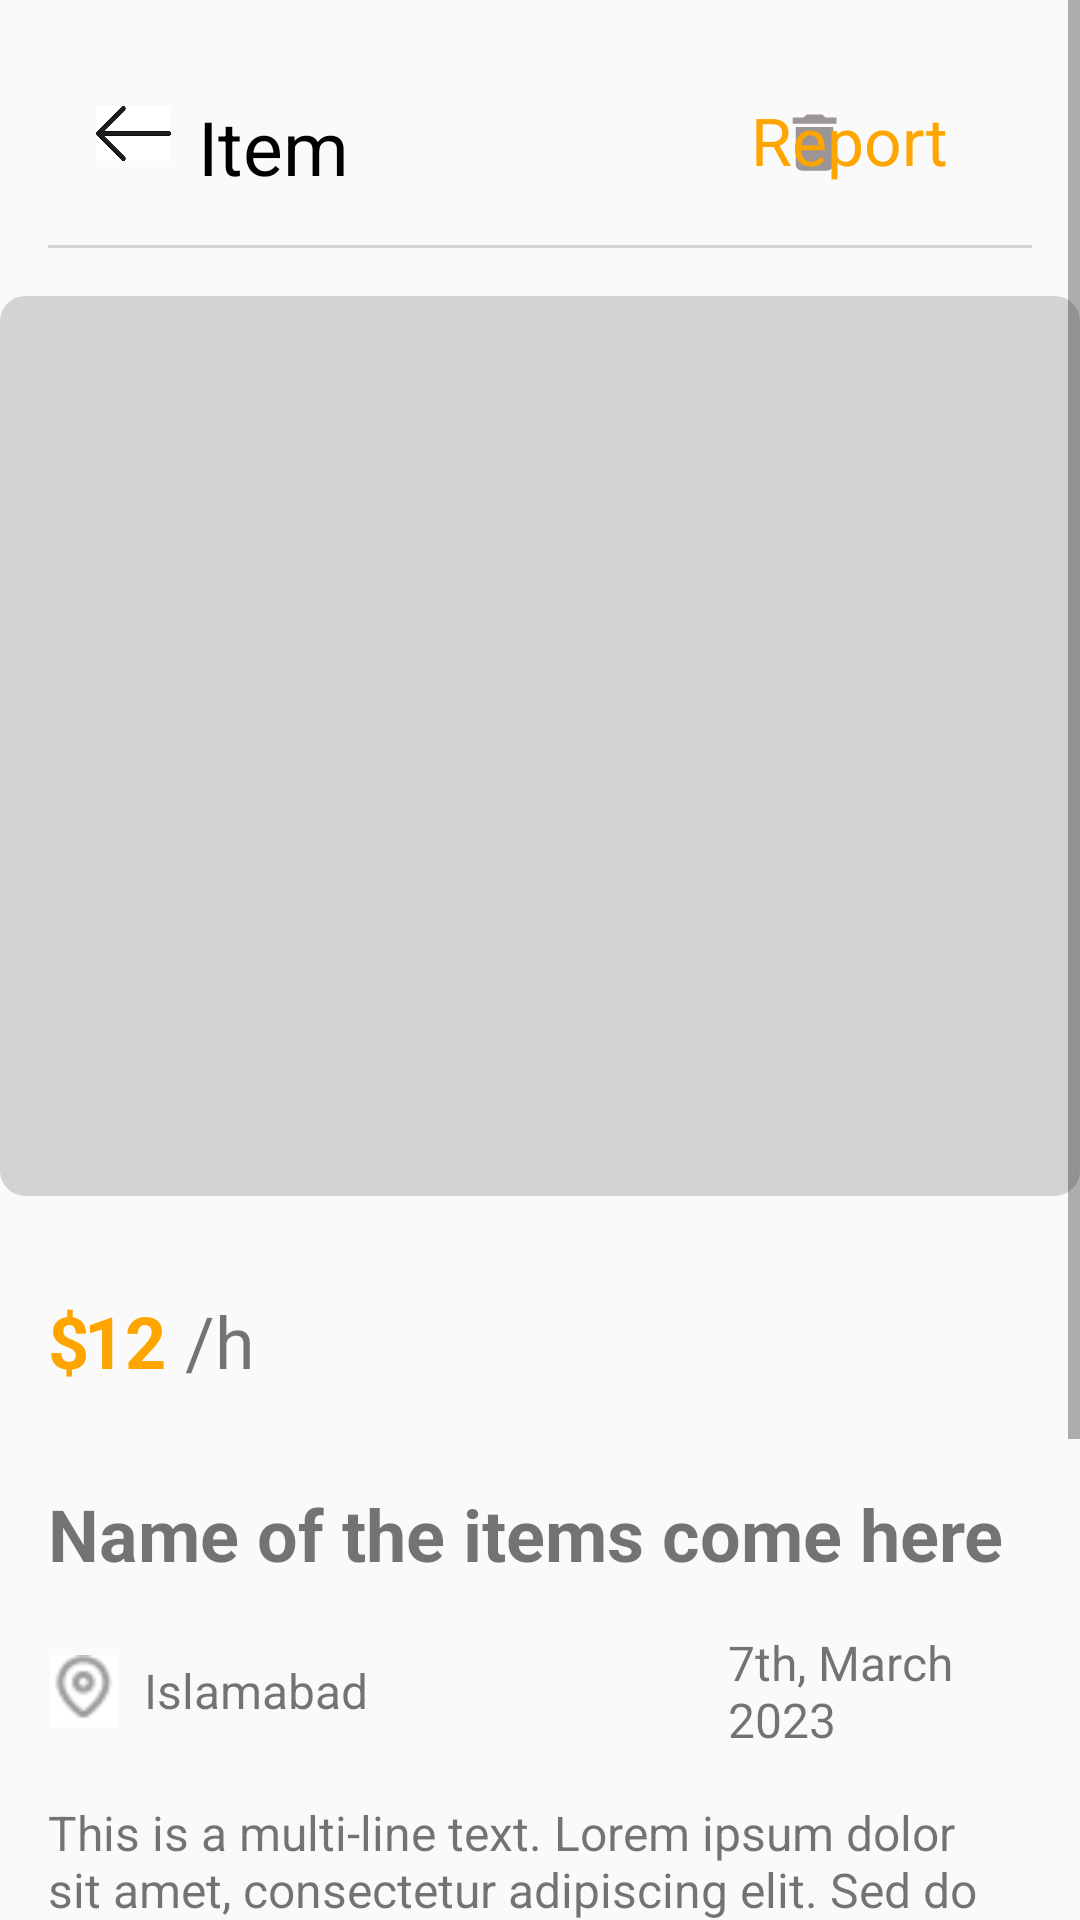

This screen was rendered from an Android layout file. Write that file and the resources it references.
<!-- AndroidManifest.xml: application theme Theme.Assignment1 -->
<!-- res/layout/activity_itemdet.xml -->
<?xml version="1.0" encoding="utf-8"?>
<RelativeLayout xmlns:android="http://schemas.android.com/apk/res/android"
    xmlns:app="http://schemas.android.com/apk/res-auto"
    xmlns:tools="http://schemas.android.com/tools"
    android:layout_width="match_parent"
    android:layout_height="match_parent"
    tools:context=".itemdet">
<ScrollView
    android:layout_width="match_parent"
    android:layout_height="wrap_content">
    <LinearLayout
        android:layout_width="match_parent"
        android:layout_height="wrap_content"
        android:orientation="vertical">

        <RelativeLayout
            android:id="@+id/lin1"
            android:layout_width="match_parent"
            android:layout_height="wrap_content"
            android:padding="16dp">

            <ImageView
                android:id="@+id/back"
                android:layout_width="25dp"
                android:layout_height="25dp"

                android:layout_alignParentStart="true"


                android:layout_marginStart="16dp"
                android:layout_marginTop="16dp"
                android:src="@drawable/backarrow" />


            <ImageView
                android:id="@+id/del"
                android:layout_width="25dp"
                android:layout_height="25dp"




                android:layout_marginStart="243dp"
                android:layout_marginTop="19dp"
                android:src="@drawable/delete" />

            <TextView
                android:id="@+id/emailt"
                android:layout_width="wrap_content"
                android:layout_height="wrap_content"
                android:layout_marginStart="50dp"
                android:layout_marginTop="16dp"

                android:text="Item"
                android:textColor="@color/black"
                android:textSize="25sp" />

            <TextView
                android:id="@+id/rep"
                android:layout_width="wrap_content"
                android:layout_height="wrap_content"

                android:layout_alignParentRight="true"

                android:layout_marginTop="16dp"
                android:layout_marginRight="28dp"
                android:text="Report"
                android:textColor="#FFA500"
                android:textSize="22sp" />

            <View
                android:layout_width="match_parent"
                android:layout_height="1dp"
                android:layout_below="@id/emailt"
                android:layout_marginTop="16dp"
                android:background="#D3D3D3" />
        </RelativeLayout>

        <RelativeLayout
        android:id="@+id/lin2"

        android:layout_width="match_parent"
        android:layout_height="300dp"
        android:layout_below="@id/lin1"
        android:background="@drawable/square2">

        <ImageView
            android:id="@+id/slide"
            android:layout_width="match_parent"
            android:layout_height="match_parent" />

        <LinearLayout
            android:id="@+id/dots"
            android:layout_width="wrap_content"
            android:layout_height="wrap_content"
            android:layout_gravity="center_horizontal"
            android:orientation="horizontal" />

    </RelativeLayout>
    <RelativeLayout
        android:id="@+id/rel0"
        android:layout_below="@+id/lin2"
        android:layout_width="match_parent"
        android:layout_height="wrap_content"

        android:padding="16dp">

        <TextView

            android:layout_width="wrap_content"
            android:layout_height="wrap_content"
            android:text="$"
            android:textSize="24sp"
            android:textStyle="bold"
            android:textColor="#FFA500"
            android:layout_marginTop="16dp" />

        <TextView
            android:id="@+id/price"
            android:layout_width="wrap_content"
            android:layout_height="wrap_content"
            android:layout_marginLeft="12dp"
            android:text="12"
            android:textSize="24sp"
            android:textStyle="bold"
            android:textColor="#FFA500"
            android:layout_marginTop="16dp" />


        <TextView
            android:id="@+id/mess2"
            android:layout_width="wrap_content"
            android:layout_height="wrap_content"
            android:layout_alignRight="@id/price"
            android:layout_marginLeft="30dp"
            android:layout_marginTop="16dp"

            android:layout_marginRight="-30dp"
            android:text="/h"

            android:textSize="24sp" />
    </RelativeLayout>

<RelativeLayout
    android:layout_width="wrap_content"
    android:layout_height="wrap_content"
    android:layout_below="@id/rel0">
    <LinearLayout
        android:id="@+id/linin"
        android:layout_width="match_parent"
        android:layout_height="wrap_content"
        android:orientation="vertical">

        
        <TextView
            android:layout_width="match_parent"
            android:layout_height="wrap_content"
            android:text="Name of the items come here"
            android:id="@+id/name"
            android:textSize="24sp"
            android:textStyle="bold"
            android:paddingStart="16dp"
            android:paddingEnd="16dp"
            android:paddingTop="16dp"
            android:paddingBottom="8dp" />

        <LinearLayout
            android:layout_width="match_parent"
            android:layout_height="wrap_content"
            android:orientation="horizontal"
            android:gravity="center_vertical"
            android:paddingStart="16dp"
            android:paddingEnd="16dp"
            android:paddingTop="8dp"
            android:paddingBottom="8dp">


            <ImageView
                android:layout_width="24dp"
                android:layout_height="24dp"
                android:src="@drawable/loc" />


            <TextView
                android:layout_width="wrap_content"
                android:layout_height="wrap_content"
                android:text="Islamabad"
                android:textSize="16sp"
                android:layout_marginStart="8dp" />


            <TextView
                android:layout_width="0dp"
                android:layout_height="wrap_content"
                android:layout_weight="1"
                android:layout_marginLeft="120dp"
                android:text="7th, March 2023"
                android:textSize="16sp"
                android:id="@+id/date"
                />

        </LinearLayout>


        <TextView
            android:id="@+id/desc"
            android:layout_width="match_parent"
            android:layout_height="wrap_content"
            android:text="This is a multi-line text. Lorem ipsum dolor sit amet, consectetur adipiscing elit. Sed do eiusmod tempor incididunt ut labore et dolore magna aliqua. Ut enim ad minim veniam, quis nostrud exercitation ullamco laboris nisi ut aliquip ex ea commodo consequat."
            android:textSize="16sp"
            android:paddingStart="16dp"
            android:paddingEnd="16dp"
            android:paddingTop="8dp"
            android:paddingBottom="16dp" />

    </LinearLayout>

    <LinearLayout
        android:id="@+id/linin2"
        android:layout_below="@id/linin"
        android:layout_marginTop="20dp"
        android:layout_width="match_parent"
        android:layout_height="wrap_content"
        android:orientation="horizontal"
        android:layout_marginBottom="16dp">


        <ImageView
            android:layout_width="48dp"
            android:layout_height="48dp"
            android:src="@drawable/prof"
            android:layout_gravity="end"
            android:layout_marginStart="16dp"
            android:layout_marginEnd="16dp"/>


        <LinearLayout
            android:layout_width="0dp"
            android:layout_height="wrap_content"
            android:layout_weight="1"
            android:orientation="vertical">


            <TextView
                android:layout_width="wrap_content"
                android:layout_height="wrap_content"
                android:text="Lee Doe"
                android:textStyle="bold"/>


            <TextView
                android:layout_width="wrap_content"
                android:layout_height="wrap_content"
                android:text="24 items rented"
               />

        </LinearLayout>


        <ImageView
            android:id="@+id/chat"
            android:layout_width="40dp"
            android:layout_height="40dp"
            android:src="@drawable/chat"
            android:layout_gravity="end"
            android:layout_marginEnd="30dp"/>

    </LinearLayout>


    <Button
        android:id="@+id/btn"
        android:layout_width="match_parent"
        android:layout_height="wrap_content"
        android:layout_below="@+id/linin2"
        android:layout_alignParentEnd="true"
        android:layout_marginStart="9dp"
        android:layout_marginTop="9dp"
        android:layout_marginEnd="9dp"
        android:layout_marginBottom="9dp"
        android:background="@drawable/square2"
        android:backgroundTint="#F89820"
        android:elevation="25dp"
        android:fontFamily="@font/robreg"
        android:text="Rent It"
        android:textAllCaps="false"
        android:textColor="@color/white"
        android:textSize="20sp"></Button>
</RelativeLayout>


    </LinearLayout>
</ScrollView>
</RelativeLayout>
<!-- resources referenced by this layout -->
<resources>
  <color name="black">#FF000000</color>
  <color name="white">#FFFFFFFF</color>
  <!-- drawable backarrow: png bitmap (drawable, 1349 bytes) -->
  <!-- drawable chat: png bitmap (drawable, 682 bytes) -->
  <!-- drawable delete (drawable) -->
  <vector android:height="24dp" android:tint="#9B9595"
      android:viewportHeight="24" android:viewportWidth="24"
      android:width="24dp" xmlns:android="http://schemas.android.com/apk/res/android">
      <path android:fillColor="@android:color/white" android:pathData="M6,19c0,1.1 0.9,2 2,2h8c1.1,0 2,-0.9 2,-2V7H6v12zM19,4h-3.5l-1,-1h-5l-1,1H5v2h14V4z"/>
  </vector>
  <!-- drawable loc: png bitmap (drawable, 665 bytes) -->
  <!-- drawable square2 (drawable) -->
  <?xml version="1.0" encoding="utf-8"?>
  <shape xmlns:android="http://schemas.android.com/apk/res/android" android:shape="rectangle">
  
      <solid android:color="#D3D3D3"/> 
      <corners android:radius="8dp"/> 
      <stroke
          android:color="#D3D3D3"
          android:width="1dp"/> 
  </shape>
  <style name="Theme.Assignment1" parent="Theme.AppCompat.Light.NoActionBar">
          
          <item name="colorPrimary">@color/purple_500</item>
          <item name="colorPrimaryVariant">@color/purple_700</item>
          <item name="colorOnPrimary">@color/white</item>
          
          <item name="colorSecondary">@color/teal_200</item>
          <item name="colorSecondaryVariant">@color/teal_700</item>
          <item name="colorOnSecondary">@color/black</item>
          
          <item name="android:statusBarColor">?attr/colorPrimaryVariant</item>
          
      </style>
  <color name="purple_500">#FF6200EE</color>
  <color name="purple_700">#FF3700B3</color>
  <color name="teal_200">#FF03DAC5</color>
  <color name="teal_700">#FF018786</color>
</resources>
